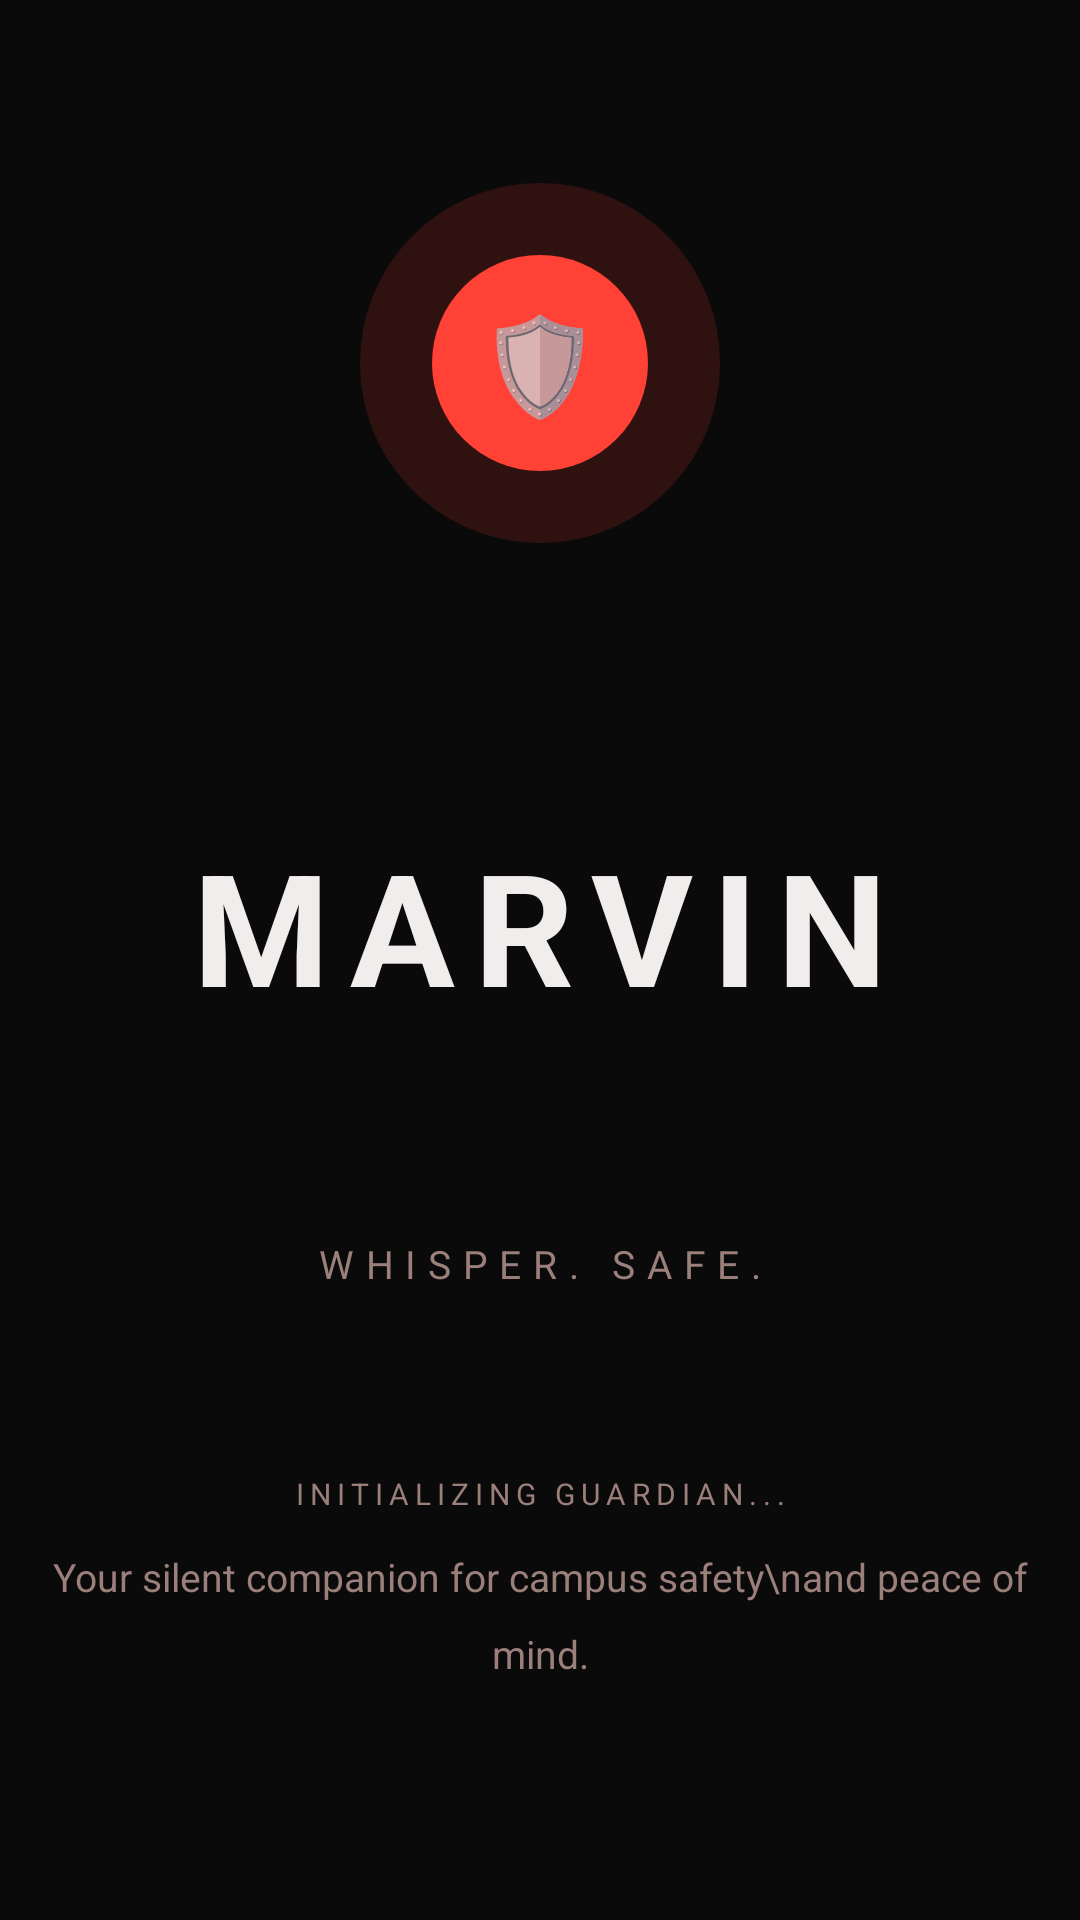

This screen was rendered from an Android layout file. Write that file and the resources it references.
<!-- AndroidManifest.xml: activity theme Theme.SafetyApp -->
<!-- res/layout/activity_splash.xml -->
<?xml version="1.0" encoding="utf-8"?>
<androidx.constraintlayout.widget.ConstraintLayout
    xmlns:android="http://schemas.android.com/apk/res/android"
    xmlns:app="http://schemas.android.com/apk/res-auto"
    android:layout_width="match_parent"
    android:layout_height="match_parent"
    android:background="#0A0A0A">

    <FrameLayout
        android:id="@+id/shieldContainer"
        android:layout_width="120dp"
        android:layout_height="120dp"
        app:layout_constraintTop_toTopOf="parent"
        app:layout_constraintBottom_toTopOf="@id/tvMarvin"
        app:layout_constraintStart_toStartOf="parent"
        app:layout_constraintEnd_toEndOf="parent"
        android:layout_marginBottom="32dp">

        <View
            android:layout_width="120dp"
            android:layout_height="120dp"
            android:background="@drawable/circle_pulse"
            android:alpha="0.15"/>

        <TextView
            android:layout_width="72dp"
            android:layout_height="72dp"
            android:layout_gravity="center"
            android:background="@drawable/circle_pulse"
            android:gravity="center"
            android:text="🛡️"
            android:textSize="32sp"/>
    </FrameLayout>

    <TextView
        android:id="@+id/tvMarvin"
        android:layout_width="wrap_content"
        android:layout_height="wrap_content"
        android:text="MARVIN"
        android:textColor="#F0EDEC"
        android:textSize="52sp"
        android:textStyle="bold"
        android:letterSpacing="0.12"
        app:layout_constraintTop_toBottomOf="@id/shieldContainer"
        app:layout_constraintStart_toStartOf="parent"
        app:layout_constraintEnd_toEndOf="parent"
        app:layout_constraintBottom_toTopOf="@id/tvTagline"/>

    <TextView
        android:id="@+id/tvTagline"
        android:layout_width="wrap_content"
        android:layout_height="wrap_content"
        android:text="WHISPER. SAFE."
        android:textColor="#9A7F7A"
        android:textSize="13sp"
        android:letterSpacing="0.3"
        android:layout_marginTop="8dp"
        app:layout_constraintTop_toBottomOf="@id/tvMarvin"
        app:layout_constraintStart_toStartOf="parent"
        app:layout_constraintEnd_toEndOf="parent"
        app:layout_constraintBottom_toTopOf="@id/tvInitializing"/>

    <TextView
        android:id="@+id/tvInitializing"
        android:layout_width="wrap_content"
        android:layout_height="wrap_content"
        android:text="INITIALIZING GUARDIAN..."
        android:textColor="#9A7F7A"
        android:textSize="10sp"
        android:letterSpacing="0.2"
        android:layout_marginBottom="12dp"
        app:layout_constraintBottom_toTopOf="@id/tvSafeCompanion"
        app:layout_constraintStart_toStartOf="parent"
        app:layout_constraintEnd_toEndOf="parent"/>

    <TextView
        android:id="@+id/tvSafeCompanion"
        android:layout_width="wrap_content"
        android:layout_height="wrap_content"
        android:text="Your silent companion for campus safety\nand peace of mind."
        android:textColor="#9A7F7A"
        android:textSize="13sp"
        android:gravity="center"
        android:lineSpacingMultiplier="1.6"
        android:layout_marginBottom="80dp"
        app:layout_constraintBottom_toBottomOf="parent"
        app:layout_constraintStart_toStartOf="parent"
        app:layout_constraintEnd_toEndOf="parent"/>

</androidx.constraintlayout.widget.ConstraintLayout>
<!-- resources referenced by this layout -->
<resources>
  <!-- drawable circle_pulse (drawable) -->
  <?xml version="1.0" encoding="utf-8"?>
  <shape xmlns:android="http://schemas.android.com/apk/res/android"
      android:shape="oval">
      <solid android:color="#FF4136"/>
  </shape>
  <style name="Theme.SafetyApp" parent="Theme.AppCompat.NoActionBar">
          <item name="android:windowBackground">@color/bg_dark</item>
          <item name="android:statusBarColor">@color/bg_dark</item>
          <item name="android:navigationBarColor">@color/bg_dark</item>
          <item name="colorPrimary">@color/primary_red</item>
          <item name="colorAccent">@color/primary_peach</item>
          <item name="android:windowLightStatusBar">false</item>
      </style>
  <color name="bg_dark">#0E0E0E</color>
  <color name="primary_red">#FF5446</color>
  <color name="primary_peach">#FFB4AA</color>
</resources>
